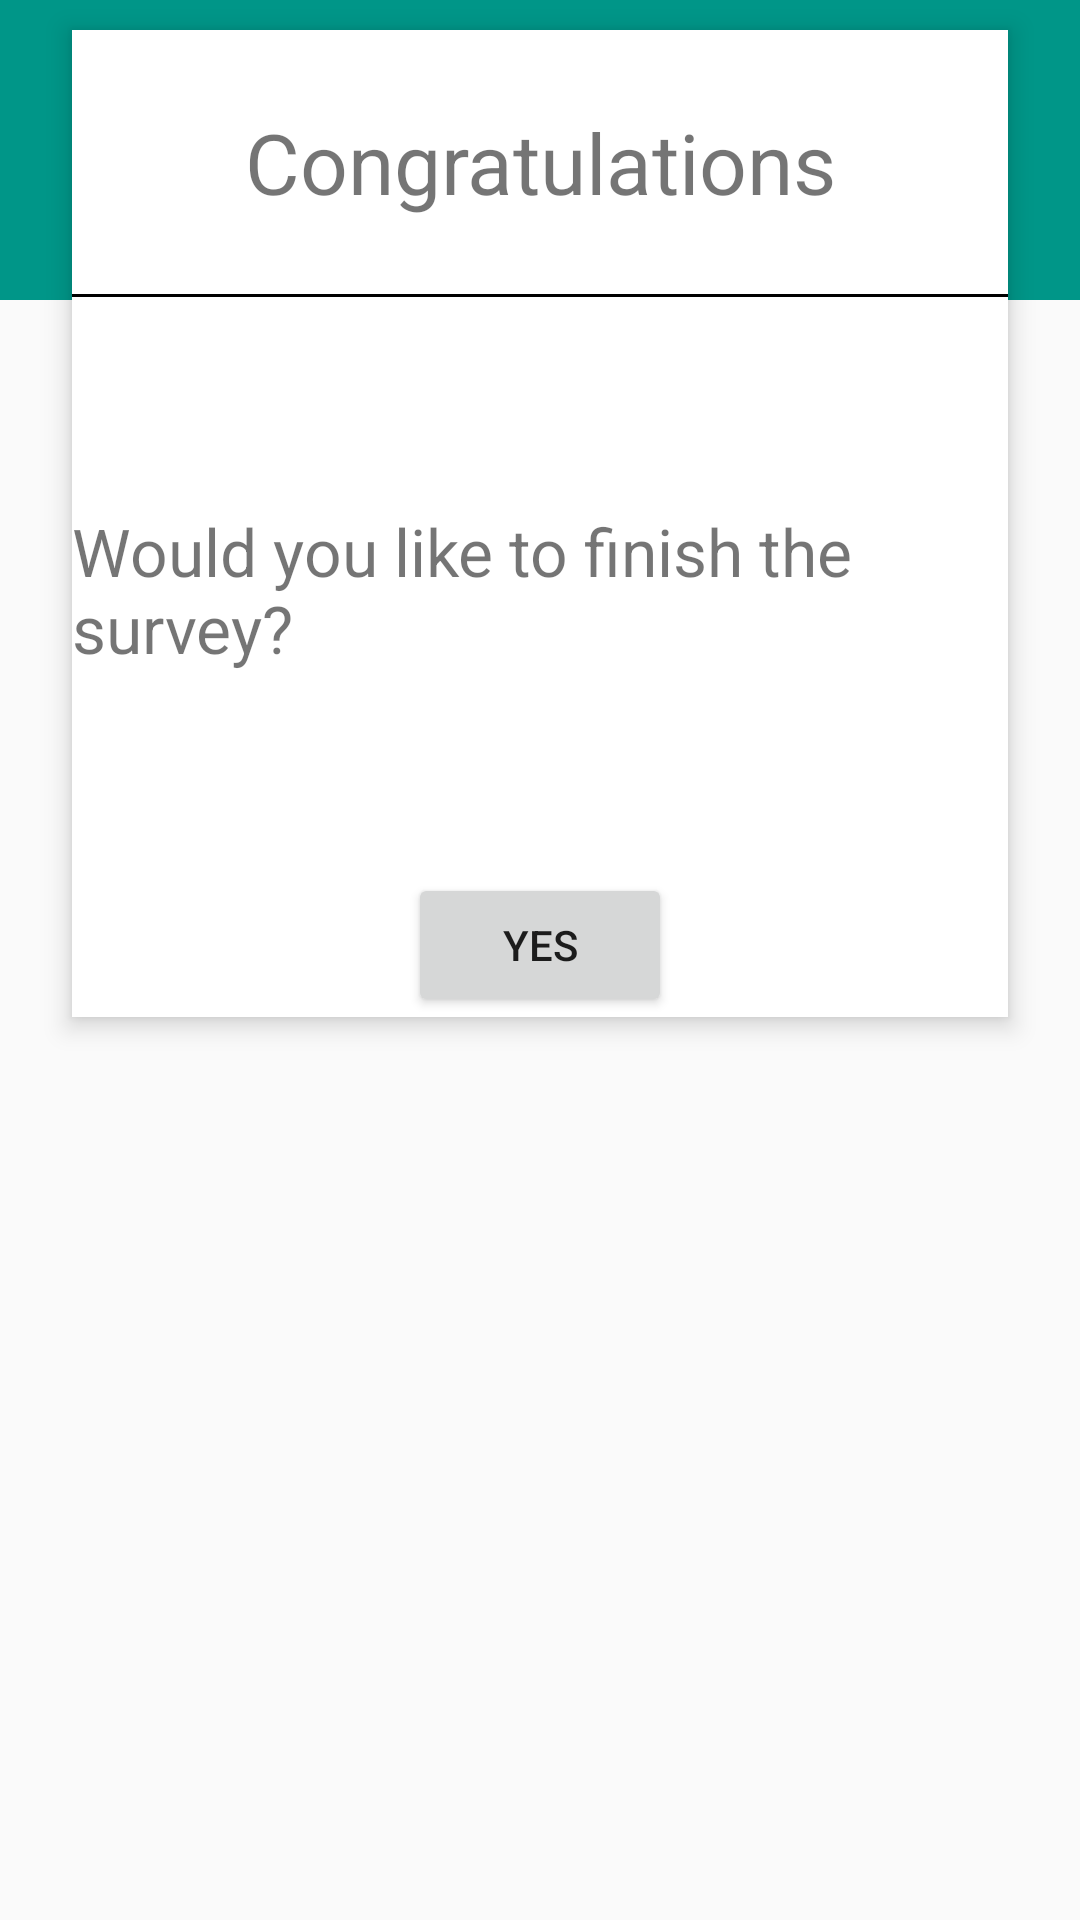

Android layout source for this screen:
<!-- AndroidManifest.xml: application theme AppTheme -->
<!-- res/layout/fragment_finish.xml -->
<RelativeLayout xmlns:android="http://schemas.android.com/apk/res/android"
    xmlns:tools="http://schemas.android.com/tools" android:layout_width="match_parent"
    android:layout_height="match_parent" tools:context="com.hankarun.patienthistory.fragment.FinishFragment">

    <View
        android:layout_width="fill_parent"
        android:layout_height="100dp"
        android:background="@color/colorPrimary"
        android:id="@+id/view" />

    <RelativeLayout
        android:layout_width="550dp"
        android:layout_height="wrap_content"
        android:layout_marginTop="10dp"
        android:background="@android:color/white"
        android:elevation="5dp"
        android:minWidth="550dp"
        android:layout_marginLeft="24dp"
        android:layout_marginRight="24dp"
        android:id="@+id/relativeLayout"
        android:layout_centerHorizontal="true"
        android:layout_marginBottom="24dp">

        <TextView android:layout_width="match_parent" android:layout_height="88dp"
            android:id="@+id/tebriklerText"
            android:text="@string/congrats"
            android:layout_alignParentTop="true"
            android:gravity="center_vertical"
            android:textSize="28sp"
            android:layout_centerInParent="true"
            android:textAlignment="center" />

        <View
            android:layout_width="fill_parent"
            android:layout_height="1dp"
            android:layout_below="@id/tebriklerText"
            android:background="@android:color/black"
            android:id="@+id/blackBar"/>

        <ScrollView
            android:layout_width="match_parent"
            android:layout_height="wrap_content"
            android:id="@+id/scrollView2"
            android:layout_below="@+id/blackBar"
            >

            <RelativeLayout
                android:layout_width="match_parent"
                android:layout_height="wrap_content">

                <TextView android:layout_width="wrap_content" android:layout_height="wrap_content"
                    android:text="@string/finish_survey"
                    android:id="@+id/textView6"
                    android:textSize="22sp"
                    android:layout_marginTop="70dp"
                    android:layout_centerHorizontal="true" />

                <Button
                    android:layout_width="wrap_content"
                    android:layout_height="wrap_content"
                    android:text="@string/yes"
                    android:id="@+id/endButton"
                    android:layout_below="@+id/textView6"
                    android:layout_centerHorizontal="true"
                    android:layout_marginTop="67dp" />
            </RelativeLayout>
        </ScrollView>

    </RelativeLayout>

</RelativeLayout>
<!-- resources referenced by this layout -->
<resources>
  <color name="colorPrimary">#009688</color>
  <string name="congrats">Congratulations</string>
  <string name="finish_survey">Would you like to finish the survey?</string>
  <string name="yes">Yes</string>
  <style name="AppTheme" parent="Theme.AppCompat.Light.DarkActionBar">
          
          <item name="colorPrimary">@color/colorPrimary</item>
          <item name="colorPrimaryDark">@color/colorPrimaryDark</item>
          <item name="colorAccent">@color/colorAccent</item>
      </style>
  <color name="colorPrimaryDark">#00796B</color>
  <color name="colorAccent">#00BCD4</color>
</resources>
